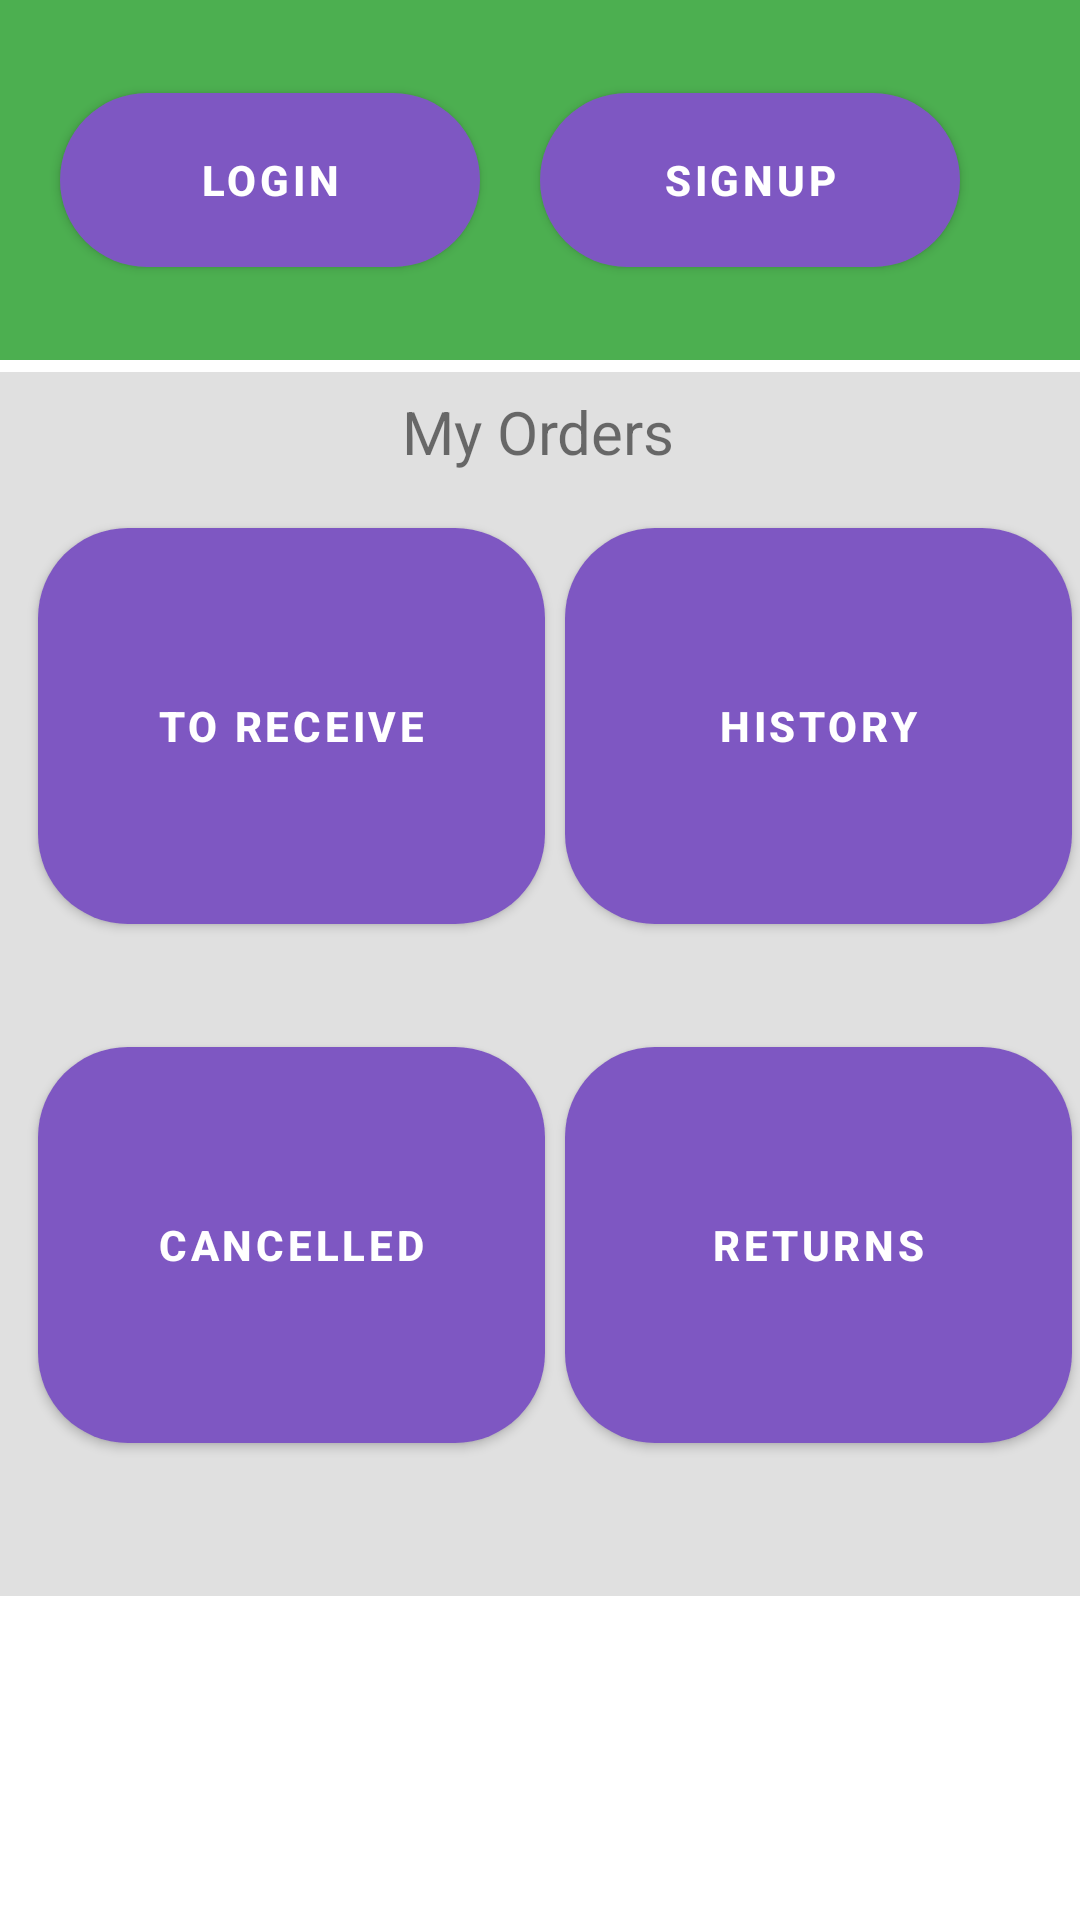

Layout XML and referenced resources for this Android screen:
<!-- AndroidManifest.xml: application theme Theme.ShoppingCart -->
<!-- res/layout/logged_in_account.xml -->
<androidx.constraintlayout.widget.ConstraintLayout xmlns:android="http://schemas.android.com/apk/res/android"
    xmlns:tools="http://schemas.android.com/tools"
    xmlns:app="http://schemas.android.com/apk/res-auto"
    android:layout_width="match_parent"
    android:layout_height="match_parent"
    tools:context=".CartFragment">

    <androidx.constraintlayout.widget.ConstraintLayout
        android:id="@+id/headerLayout"
        android:layout_width="match_parent"
        android:layout_height="120dp"
        android:background="#4CAF50"
        app:layout_constraintEnd_toEndOf="parent"
        app:layout_constraintHorizontal_bias="0.0"
        app:layout_constraintStart_toStartOf="parent"
        app:layout_constraintTop_toTopOf="parent">

        <com.google.android.material.button.MaterialButton
            android:id="@+id/btnLogin"
            android:layout_width="140dp"
            android:layout_height="70dp"
            android:text="Login"
            android:textColor="#FFFFFF"
            android:textStyle="bold"
            app:backgroundTint="#7E57C2"
            app:cornerRadius="30dp"
            app:layout_constraintBottom_toBottomOf="parent"
            app:layout_constraintEnd_toStartOf="@id/btnSignup"
            app:layout_constraintStart_toStartOf="parent"
            app:layout_constraintTop_toTopOf="parent" />

        <com.google.android.material.button.MaterialButton
            android:id="@+id/btnSignup"
            android:layout_width="140dp"
            android:layout_height="70dp"
            android:layout_marginEnd="40dp"
            android:text="Signup"
            android:textColor="#FFFFFF"
            android:textStyle="bold"
            app:backgroundTint="#7E57C2"
            app:cornerRadius="30dp"
            app:layout_constraintBottom_toBottomOf="parent"
            app:layout_constraintEnd_toEndOf="parent"
            app:layout_constraintTop_toTopOf="parent" />
    </androidx.constraintlayout.widget.ConstraintLayout>

    <androidx.constraintlayout.widget.ConstraintLayout
        android:id="@+id/myOrders"
        android:layout_width="match_parent"
        android:layout_height="408dp"
        android:layout_marginTop="4dp"
        android:background="#E0E0E0"
        app:layout_constraintEnd_toEndOf="parent"
        app:layout_constraintHorizontal_bias="0.0"
        app:layout_constraintStart_toStartOf="parent"
        app:layout_constraintTop_toBottomOf="@+id/headerLayout">

        <TextView
            android:id="@+id/textView2"
            android:layout_width="wrap_content"
            android:layout_height="wrap_content"
            android:text="My Orders"
            android:textSize="20sp"
            app:layout_constraintBottom_toBottomOf="parent"
            app:layout_constraintEnd_toEndOf="parent"
            app:layout_constraintHorizontal_bias="0.498"
            app:layout_constraintStart_toStartOf="parent"
            app:layout_constraintTop_toTopOf="parent"
            app:layout_constraintVertical_bias="0.017" />

        <com.google.android.material.button.MaterialButton
            android:id="@+id/btnToReceive"
            android:layout_width="169dp"
            android:layout_height="144dp"
            android:text="To Receive"
            android:textColor="#FFFFFF"
            android:textStyle="bold"
            app:backgroundTint="#7E57C2"
            app:cornerRadius="30dp"
            app:layout_constraintBottom_toBottomOf="parent"
            app:layout_constraintEnd_toEndOf="parent"
            app:layout_constraintHorizontal_bias="0.066"
            app:layout_constraintStart_toStartOf="parent"
            app:layout_constraintTop_toTopOf="parent"
            app:layout_constraintVertical_bias="0.174" />

        <com.google.android.material.button.MaterialButton
            android:id="@+id/btnCancelled"
            android:layout_width="169dp"
            android:layout_height="144dp"
            android:text="Cancelled"
            android:textColor="#FFFFFF"
            android:textStyle="bold"
            app:backgroundTint="#7E57C2"
            app:cornerRadius="30dp"
            app:layout_constraintBottom_toBottomOf="parent"
            app:layout_constraintEnd_toEndOf="parent"
            app:layout_constraintHorizontal_bias="0.066"
            app:layout_constraintStart_toStartOf="parent"
            app:layout_constraintTop_toBottomOf="@+id/btnToReceive"
            app:layout_constraintVertical_bias="0.391" />

        <com.google.android.material.button.MaterialButton
            android:id="@+id/btnReturns"
            android:layout_width="169dp"
            android:layout_height="144dp"
            android:text="Returns"
            android:textColor="#FFFFFF"
            android:textStyle="bold"
            app:backgroundTint="#7E57C2"
            app:cornerRadius="30dp"
            app:layout_constraintBottom_toBottomOf="parent"
            app:layout_constraintEnd_toEndOf="parent"
            app:layout_constraintHorizontal_bias="0.719"
            app:layout_constraintStart_toEndOf="@+id/btnCancelled"
            app:layout_constraintTop_toBottomOf="@+id/btnHistory"
            app:layout_constraintVertical_bias="0.391" />

        <com.google.android.material.button.MaterialButton
            android:id="@+id/btnHistory"
            android:layout_width="169dp"
            android:layout_height="144dp"
            android:text="History"
            android:textColor="#FFFFFF"
            android:textStyle="bold"
            app:backgroundTint="#7E57C2"
            app:cornerRadius="30dp"
            app:layout_constraintBottom_toBottomOf="parent"
            app:layout_constraintEnd_toEndOf="parent"
            app:layout_constraintHorizontal_bias="0.719"
            app:layout_constraintStart_toEndOf="@+id/btnToReceive"
            app:layout_constraintTop_toTopOf="parent"
            app:layout_constraintVertical_bias="0.174" />
    </androidx.constraintlayout.widget.ConstraintLayout>
</androidx.constraintlayout.widget.ConstraintLayout>
<!-- resources referenced by this layout -->
<resources>
  <style name="Theme.ShoppingCart" parent="Base.Theme.ShoppingCart" />
  <style name="Base.Theme.ShoppingCart" parent="Theme.MaterialComponents.DayNight.NoActionBar">
          
          <item name="colorPrimary">@color/green</item>
      </style>
  <color name="green">#4CAF50</color>
</resources>
